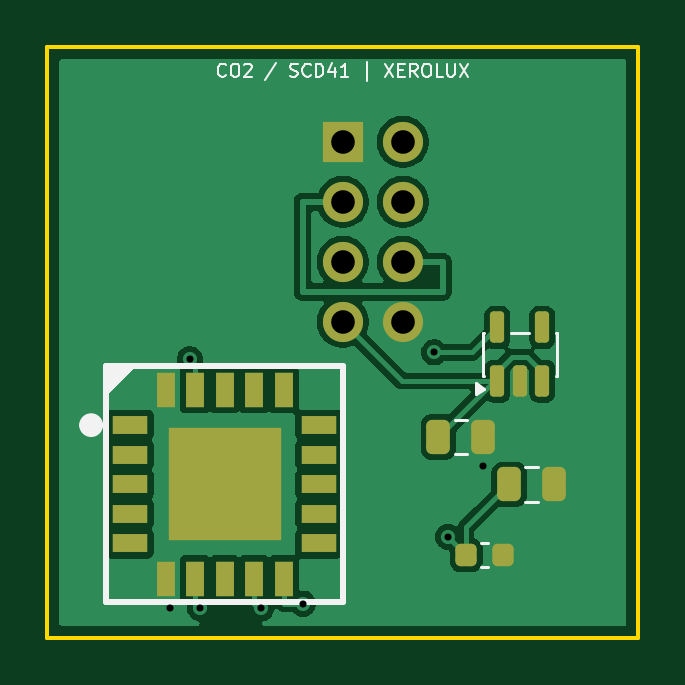
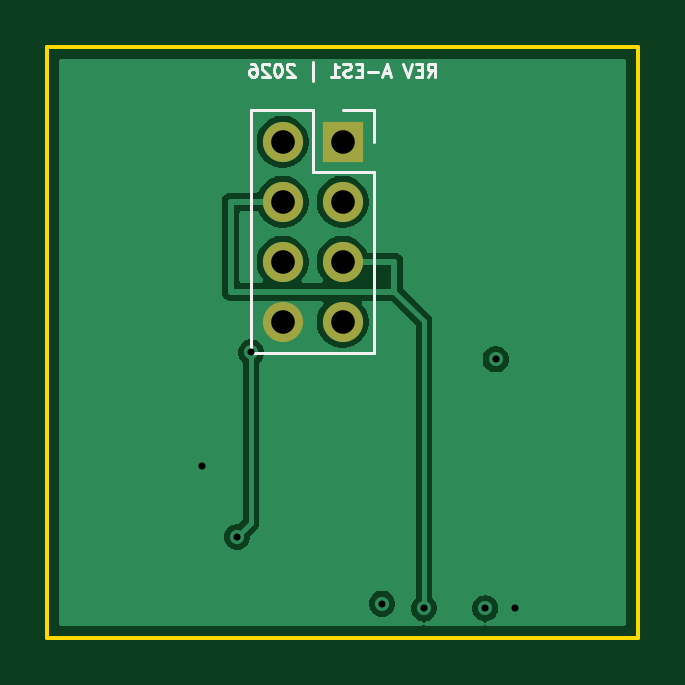
Circuit board: 9 layer files. Board 25.0 x 25.0 mm.
- bottom_copper: AIR-CO2-B_Cu.gbl (20034 bytes)
- bottom_mask: AIR-CO2-B_Mask.gbs (746 bytes)
- bottom_silk: AIR-CO2-B_Silkscreen.gbo (6055 bytes)
- outline: AIR-CO2-Edge_Cuts.gm1 (640 bytes)
- top_copper: AIR-CO2-F_Cu.gtl (40717 bytes)
- top_mask: AIR-CO2-F_Mask.gts (2649 bytes)
- top_silk: AIR-CO2-F_Silkscreen.gto (8800 bytes)
- drill: AIR-CO2-NPTH.drl (276 bytes)
- drill: AIR-CO2-PTH.drl (629 bytes)

=== bottom_copper: AIR-CO2-B_Cu.gbl (20034 bytes, source omitted) ===
=== bottom_mask: AIR-CO2-B_Mask.gbs ===
%TF.GenerationSoftware,KiCad,Pcbnew,10.0.5*%
%TF.CreationDate,2026-08-08T00:49:42+02:00*%
%TF.ProjectId,AIR-CO2,4149522d-434f-4322-9e6b-696361645f70,rev?*%
%TF.SameCoordinates,Original*%
%TF.FileFunction,Soldermask,Bot*%
%TF.FilePolarity,Negative*%
%FSLAX46Y46*%
G04 Gerber Fmt 4.6, Leading zero omitted, Abs format (unit mm)*
G04 Created by KiCad (PCBNEW 10.0.5) date 2026-08-08 00:49:42*
%MOMM*%
%LPD*%
G01*
G04 APERTURE LIST*
%ADD10R,1.700000X1.700000*%
%ADD11C,1.700000*%
G04 APERTURE END LIST*
D10*
%TO.C,J1*%
X12500000Y-4000000D03*
D11*
X15040000Y-4000000D03*
X12500000Y-6540000D03*
X15040000Y-6540000D03*
X12500000Y-9080000D03*
X15040000Y-9080000D03*
X12500000Y-11620000D03*
X15040000Y-11620000D03*
%TD*%
M02*

=== bottom_silk: AIR-CO2-B_Silkscreen.gbo ===
%TF.GenerationSoftware,KiCad,Pcbnew,10.0.5*%
%TF.CreationDate,2026-08-08T00:49:42+02:00*%
%TF.ProjectId,AIR-CO2,4149522d-434f-4322-9e6b-696361645f70,rev?*%
%TF.SameCoordinates,Original*%
%TF.FileFunction,Legend,Bot*%
%TF.FilePolarity,Positive*%
%FSLAX46Y46*%
G04 Gerber Fmt 4.6, Leading zero omitted, Abs format (unit mm)*
G04 Created by KiCad (PCBNEW 10.0.5) date 2026-08-08 00:49:42*
%MOMM*%
%LPD*%
G01*
G04 APERTURE LIST*
%ADD10C,0.120000*%
G04 APERTURE END LIST*
D10*
X8898807Y-1248200D02*
X8715473Y-986295D01*
X8584521Y-1248200D02*
X8584521Y-698200D01*
X8584521Y-698200D02*
X8794045Y-698200D01*
X8794045Y-698200D02*
X8846426Y-724390D01*
X8846426Y-724390D02*
X8872616Y-750581D01*
X8872616Y-750581D02*
X8898807Y-802962D01*
X8898807Y-802962D02*
X8898807Y-881533D01*
X8898807Y-881533D02*
X8872616Y-933914D01*
X8872616Y-933914D02*
X8846426Y-960105D01*
X8846426Y-960105D02*
X8794045Y-986295D01*
X8794045Y-986295D02*
X8584521Y-986295D01*
X9134521Y-960105D02*
X9317854Y-960105D01*
X9396426Y-1248200D02*
X9134521Y-1248200D01*
X9134521Y-1248200D02*
X9134521Y-698200D01*
X9134521Y-698200D02*
X9396426Y-698200D01*
X9553568Y-698200D02*
X9736902Y-1248200D01*
X9736902Y-1248200D02*
X9920235Y-698200D01*
X10496426Y-1091057D02*
X10758331Y-1091057D01*
X10444045Y-1248200D02*
X10627379Y-698200D01*
X10627379Y-698200D02*
X10810712Y-1248200D01*
X10994046Y-1038676D02*
X11413094Y-1038676D01*
X11674998Y-960105D02*
X11858331Y-960105D01*
X11936903Y-1248200D02*
X11674998Y-1248200D01*
X11674998Y-1248200D02*
X11674998Y-698200D01*
X11674998Y-698200D02*
X11936903Y-698200D01*
X12146426Y-1222010D02*
X12224998Y-1248200D01*
X12224998Y-1248200D02*
X12355950Y-1248200D01*
X12355950Y-1248200D02*
X12408331Y-1222010D01*
X12408331Y-1222010D02*
X12434522Y-1195819D01*
X12434522Y-1195819D02*
X12460712Y-1143438D01*
X12460712Y-1143438D02*
X12460712Y-1091057D01*
X12460712Y-1091057D02*
X12434522Y-1038676D01*
X12434522Y-1038676D02*
X12408331Y-1012486D01*
X12408331Y-1012486D02*
X12355950Y-986295D01*
X12355950Y-986295D02*
X12251188Y-960105D01*
X12251188Y-960105D02*
X12198807Y-933914D01*
X12198807Y-933914D02*
X12172617Y-907724D01*
X12172617Y-907724D02*
X12146426Y-855343D01*
X12146426Y-855343D02*
X12146426Y-802962D01*
X12146426Y-802962D02*
X12172617Y-750581D01*
X12172617Y-750581D02*
X12198807Y-724390D01*
X12198807Y-724390D02*
X12251188Y-698200D01*
X12251188Y-698200D02*
X12382141Y-698200D01*
X12382141Y-698200D02*
X12460712Y-724390D01*
X12984522Y-1248200D02*
X12670236Y-1248200D01*
X12827379Y-1248200D02*
X12827379Y-698200D01*
X12827379Y-698200D02*
X12774998Y-776771D01*
X12774998Y-776771D02*
X12722617Y-829152D01*
X12722617Y-829152D02*
X12670236Y-855343D01*
X13770237Y-1431533D02*
X13770237Y-645819D01*
X14555952Y-750581D02*
X14582143Y-724390D01*
X14582143Y-724390D02*
X14634524Y-698200D01*
X14634524Y-698200D02*
X14765476Y-698200D01*
X14765476Y-698200D02*
X14817857Y-724390D01*
X14817857Y-724390D02*
X14844048Y-750581D01*
X14844048Y-750581D02*
X14870238Y-802962D01*
X14870238Y-802962D02*
X14870238Y-855343D01*
X14870238Y-855343D02*
X14844048Y-933914D01*
X14844048Y-933914D02*
X14529762Y-1248200D01*
X14529762Y-1248200D02*
X14870238Y-1248200D01*
X15210715Y-698200D02*
X15263096Y-698200D01*
X15263096Y-698200D02*
X15315477Y-724390D01*
X15315477Y-724390D02*
X15341667Y-750581D01*
X15341667Y-750581D02*
X15367858Y-802962D01*
X15367858Y-802962D02*
X15394048Y-907724D01*
X15394048Y-907724D02*
X15394048Y-1038676D01*
X15394048Y-1038676D02*
X15367858Y-1143438D01*
X15367858Y-1143438D02*
X15341667Y-1195819D01*
X15341667Y-1195819D02*
X15315477Y-1222010D01*
X15315477Y-1222010D02*
X15263096Y-1248200D01*
X15263096Y-1248200D02*
X15210715Y-1248200D01*
X15210715Y-1248200D02*
X15158334Y-1222010D01*
X15158334Y-1222010D02*
X15132143Y-1195819D01*
X15132143Y-1195819D02*
X15105953Y-1143438D01*
X15105953Y-1143438D02*
X15079762Y-1038676D01*
X15079762Y-1038676D02*
X15079762Y-907724D01*
X15079762Y-907724D02*
X15105953Y-802962D01*
X15105953Y-802962D02*
X15132143Y-750581D01*
X15132143Y-750581D02*
X15158334Y-724390D01*
X15158334Y-724390D02*
X15210715Y-698200D01*
X15603572Y-750581D02*
X15629763Y-724390D01*
X15629763Y-724390D02*
X15682144Y-698200D01*
X15682144Y-698200D02*
X15813096Y-698200D01*
X15813096Y-698200D02*
X15865477Y-724390D01*
X15865477Y-724390D02*
X15891668Y-750581D01*
X15891668Y-750581D02*
X15917858Y-802962D01*
X15917858Y-802962D02*
X15917858Y-855343D01*
X15917858Y-855343D02*
X15891668Y-933914D01*
X15891668Y-933914D02*
X15577382Y-1248200D01*
X15577382Y-1248200D02*
X15917858Y-1248200D01*
X16389287Y-698200D02*
X16284525Y-698200D01*
X16284525Y-698200D02*
X16232144Y-724390D01*
X16232144Y-724390D02*
X16205954Y-750581D01*
X16205954Y-750581D02*
X16153573Y-829152D01*
X16153573Y-829152D02*
X16127382Y-933914D01*
X16127382Y-933914D02*
X16127382Y-1143438D01*
X16127382Y-1143438D02*
X16153573Y-1195819D01*
X16153573Y-1195819D02*
X16179763Y-1222010D01*
X16179763Y-1222010D02*
X16232144Y-1248200D01*
X16232144Y-1248200D02*
X16336906Y-1248200D01*
X16336906Y-1248200D02*
X16389287Y-1222010D01*
X16389287Y-1222010D02*
X16415478Y-1195819D01*
X16415478Y-1195819D02*
X16441668Y-1143438D01*
X16441668Y-1143438D02*
X16441668Y-1012486D01*
X16441668Y-1012486D02*
X16415478Y-960105D01*
X16415478Y-960105D02*
X16389287Y-933914D01*
X16389287Y-933914D02*
X16336906Y-907724D01*
X16336906Y-907724D02*
X16232144Y-907724D01*
X16232144Y-907724D02*
X16179763Y-933914D01*
X16179763Y-933914D02*
X16153573Y-960105D01*
X16153573Y-960105D02*
X16127382Y-1012486D01*
%TO.C,J1*%
X11170000Y-2670000D02*
X11170000Y-4000000D01*
X11170000Y-5270000D02*
X11170000Y-12950000D01*
X12500000Y-2670000D02*
X11170000Y-2670000D01*
X13770000Y-2670000D02*
X13770000Y-5270000D01*
X13770000Y-5270000D02*
X11170000Y-5270000D01*
X16370000Y-2670000D02*
X13770000Y-2670000D01*
X16370000Y-2670000D02*
X16370000Y-12950000D01*
X16370000Y-12950000D02*
X11170000Y-12950000D01*
%TD*%
M02*

=== outline: AIR-CO2-Edge_Cuts.gm1 ===
%TF.GenerationSoftware,KiCad,Pcbnew,10.0.5*%
%TF.CreationDate,2026-08-08T00:49:42+02:00*%
%TF.ProjectId,AIR-CO2,4149522d-434f-4322-9e6b-696361645f70,rev?*%
%TF.SameCoordinates,Original*%
%TF.FileFunction,Profile,NP*%
%FSLAX46Y46*%
G04 Gerber Fmt 4.6, Leading zero omitted, Abs format (unit mm)*
G04 Created by KiCad (PCBNEW 10.0.5) date 2026-08-08 00:49:42*
%MOMM*%
%LPD*%
G01*
G04 APERTURE LIST*
%TA.AperFunction,Profile*%
%ADD10C,0.150000*%
%TD*%
G04 APERTURE END LIST*
D10*
X0Y0D02*
X25000000Y0D01*
X0Y-25000000D02*
X0Y0D01*
X25000000Y0D02*
X25000000Y-25000000D01*
X25000000Y-25000000D02*
X0Y-25000000D01*
M02*

=== top_copper: AIR-CO2-F_Cu.gtl (40717 bytes, source omitted) ===
=== top_mask: AIR-CO2-F_Mask.gts (2649 bytes, source withheld) ===
=== top_silk: AIR-CO2-F_Silkscreen.gto (8800 bytes, source omitted) ===
=== drill: AIR-CO2-NPTH.drl ===
M48
; DRILL file KiCad 10.0.5 date 2026-08-08T00:44:09
; FORMAT={-:-/ absolute / metric / decimal}
; #@! TF.CreationDate,2026-08-08T00:44:09+02:00
; #@! TF.GenerationSoftware,Kicad,Pcbnew,10.0.5
; #@! TF.FileFunction,NonPlated,1,4,NPTH
FMAT,2
METRIC
%
G90
G05
M30

=== drill: AIR-CO2-PTH.drl ===
M48
; DRILL file KiCad 10.0.5 date 2026-08-08T00:44:09
; FORMAT={-:-/ absolute / metric / decimal}
; #@! TF.CreationDate,2026-08-08T00:44:09+02:00
; #@! TF.GenerationSoftware,Kicad,Pcbnew,10.0.5
; #@! TF.FileFunction,Plated,1,4,PTH
FMAT,2
METRIC
; #@! TA.AperFunction,Plated,PTH,ViaDrill
T1C0.300
; #@! TA.AperFunction,Plated,PTH,ComponentDrill
T2C1.000
%
G90
G05
T1
X5.209Y-23.761
X6.022Y-13.22
X6.459Y-23.756
X9.05Y-23.758
X10.823Y-23.552
X16.368Y-12.924
X16.956Y-20.731
X18.45Y-17.728
T2
X12.5Y-4.0
X12.5Y-6.54
X12.5Y-9.08
X12.5Y-11.62
X15.04Y-4.0
X15.04Y-6.54
X15.04Y-9.08
X15.04Y-11.62
M30
